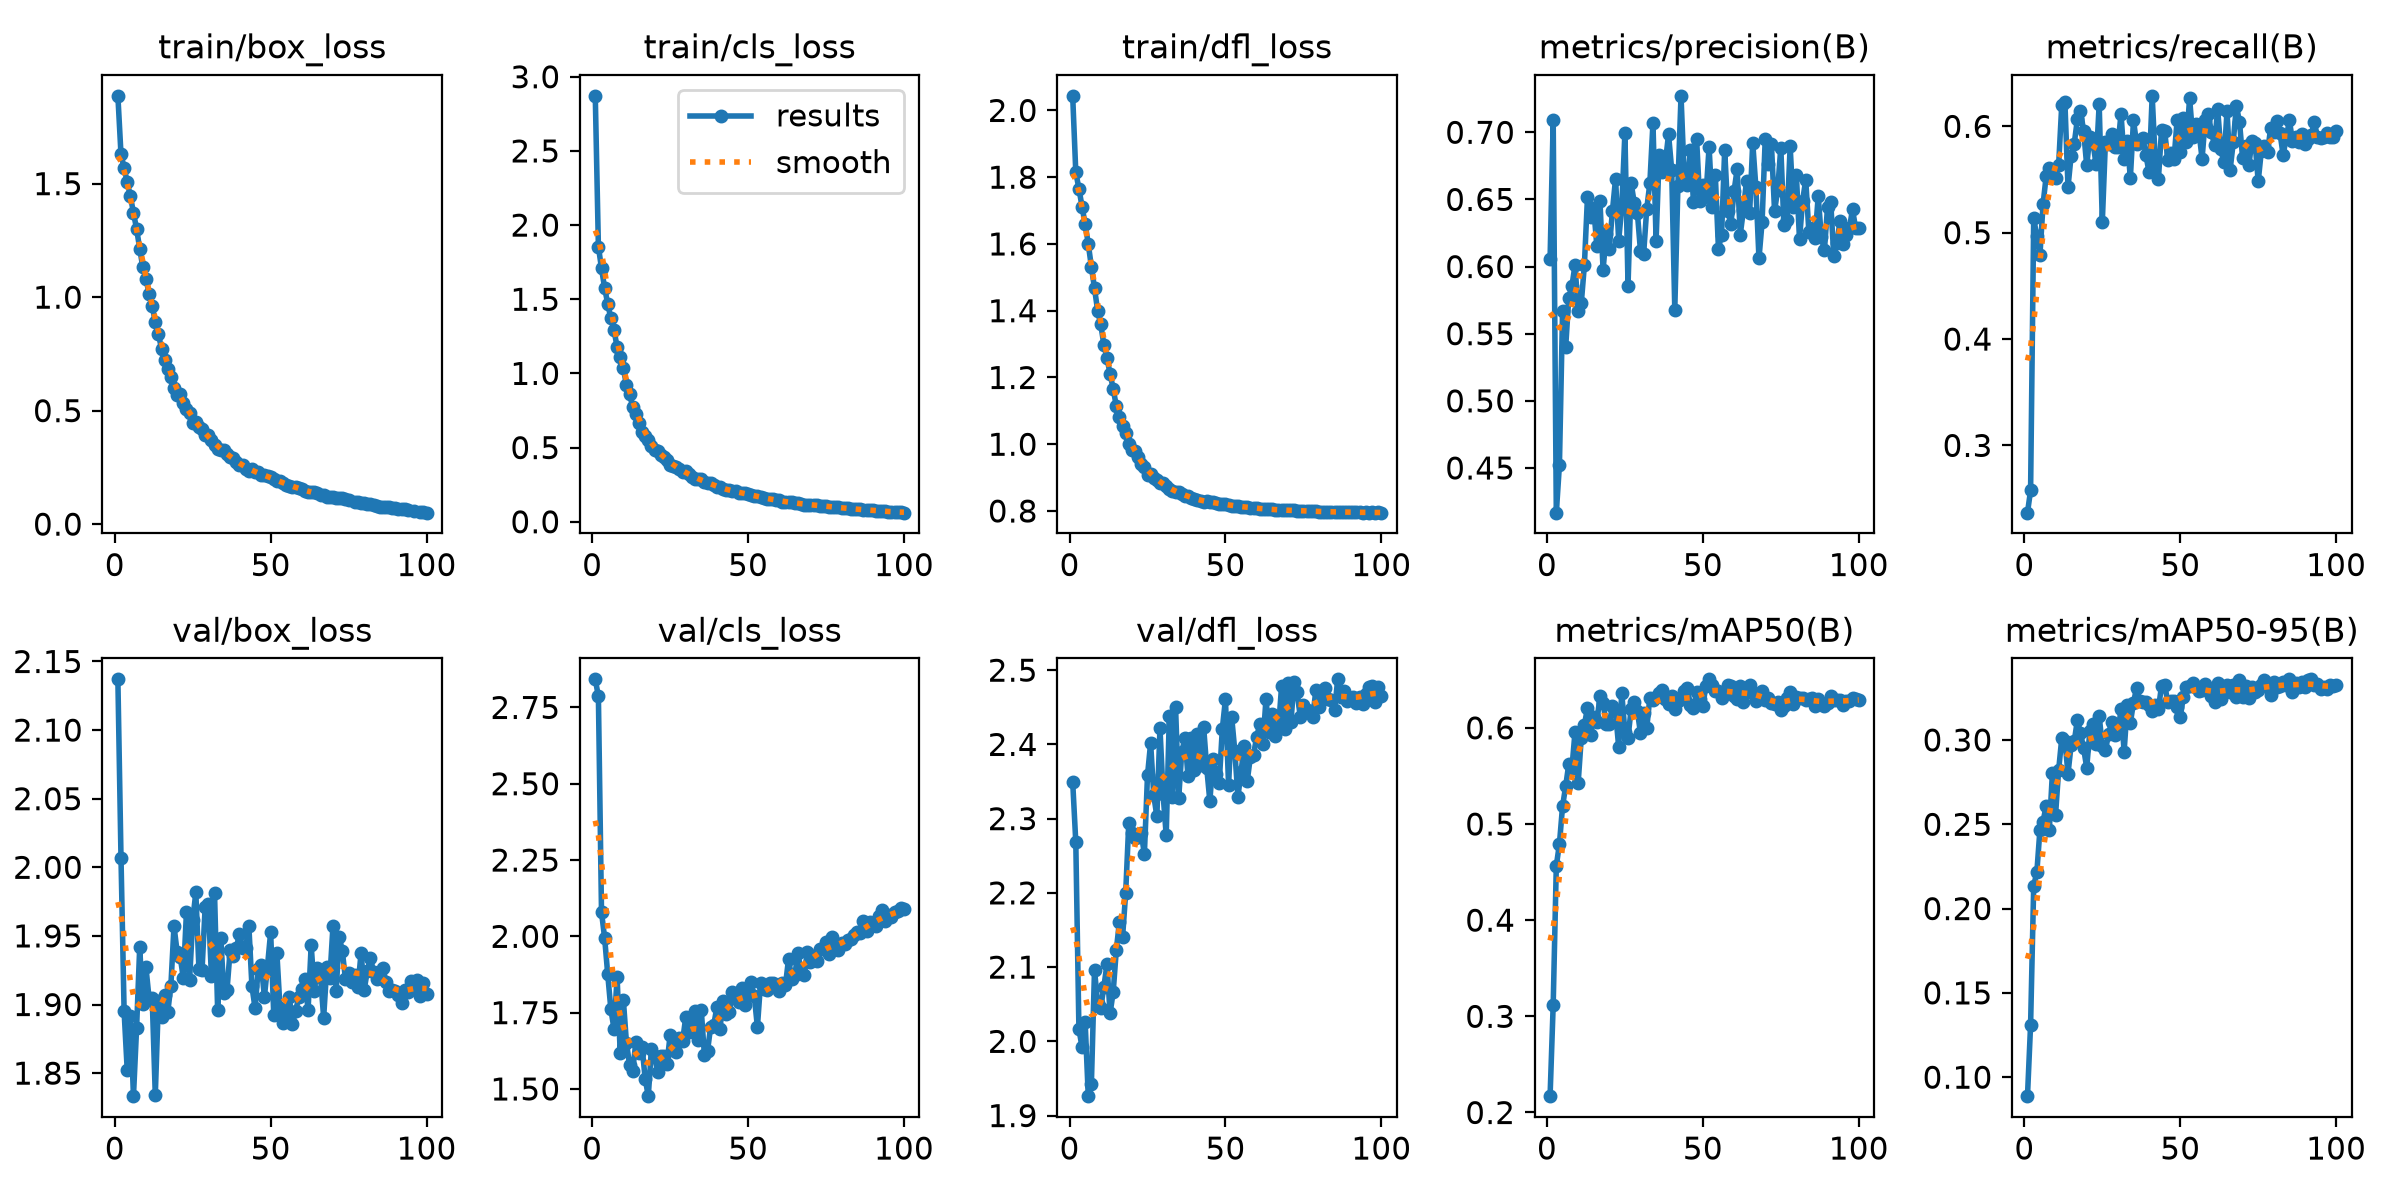

Source data for this figure (header and first rows):
epoch, time, train/box_loss, train/cls_loss, train/dfl_loss, metrics/precision(B), metrics/recall(B), metrics/mAP50(B), metrics/mAP50-95(B), val/box_loss, val/cls_loss, val/dfl_loss, lr/pg0, lr/pg1, lr/pg2
1, 5.799, 1.887, 2.871, 2.044, 0.6055, 0.2368, 0.217, 0.08874, 2.137, 2.842, 2.35, 0.06742, 0.0003291, 0.0003291
2, 8.98, 1.629, 1.855, 1.814, 0.7091, 0.2578, 0.3122, 0.1312, 2.007, 2.786, 2.268, 0.03441, 0.0006559, 0.0006559
3, 12.11, 1.57, 1.708, 1.766, 0.4167, 0.5134, 0.4565, 0.2136, 1.895, 2.079, 2.017, 0.001398, 0.0009761, 0.0009761
4, 15.18, 1.506, 1.576, 1.712, 0.4524, 0.4964, 0.4794, 0.2215, 1.852, 1.995, 1.992, 0.0009703, 0.0009703, 0.0009703
5, 18.27, 1.445, 1.469, 1.659, 0.5666, 0.4792, 0.5184, 0.2469, 1.891, 1.875, 2.026, 0.0009604, 0.0009604, 0.0009604
6, 21.32, 1.372, 1.37, 1.6, 0.5398, 0.5268, 0.5393, 0.2516, 1.833, 1.761, 1.926, 0.0009505, 0.0009505, 0.0009505
7, 24.39, 1.301, 1.292, 1.532, 0.5768, 0.5533, 0.5623, 0.2611, 1.883, 1.697, 1.942, 0.0009406, 0.0009406, 0.0009406
8, 27.51, 1.214, 1.178, 1.467, 0.5854, 0.5613, 0.5578, 0.2467, 1.942, 1.866, 2.096, 0.0009307, 0.0009307, 0.0009307
9, 30.59, 1.131, 1.109, 1.401, 0.6012, 0.5563, 0.5958, 0.2806, 1.9, 1.618, 2.052, 0.0009208, 0.0009208, 0.0009208
10, 33.65, 1.081, 1.035, 1.359, 0.5669, 0.5517, 0.5423, 0.2555, 1.927, 1.792, 2.045, 0.0009109, 0.0009109, 0.0009109
11, 37.04, 1.015, 0.9216, 1.299, 0.5726, 0.5641, 0.5894, 0.2822, 1.905, 1.651, 2.073, 0.000901, 0.000901, 0.000901
12, 40.44, 0.963, 0.8603, 1.258, 0.6009, 0.6204, 0.603, 0.3011, 1.905, 1.58, 2.104, 0.0008911, 0.0008911, 0.0008911
13, 43.6, 0.8888, 0.7749, 1.211, 0.652, 0.6229, 0.6207, 0.2995, 1.834, 1.559, 2.038, 0.0008812, 0.0008812, 0.0008812
14, 46.67, 0.8369, 0.7278, 1.166, 0.6366, 0.5429, 0.5923, 0.2801, 1.903, 1.653, 2.067, 0.0008713, 0.0008713, 0.0008713
15, 49.7, 0.773, 0.6649, 1.114, 0.6434, 0.5725, 0.6113, 0.2969, 1.891, 1.616, 2.123, 0.0008614, 0.0008614, 0.0008614
16, 52.74, 0.7247, 0.6044, 1.083, 0.6154, 0.5838, 0.6059, 0.2991, 1.907, 1.639, 2.161, 0.0008515, 0.0008515, 0.0008515
17, 55.81, 0.685, 0.5757, 1.054, 0.6487, 0.6065, 0.6327, 0.3118, 1.894, 1.534, 2.14, 0.0008416, 0.0008416, 0.0008416
18, 58.89, 0.6503, 0.5533, 1.034, 0.5976, 0.6147, 0.626, 0.3041, 1.914, 1.476, 2.2, 0.0008317, 0.0008317, 0.0008317
19, 61.91, 0.599, 0.5086, 0.9995, 0.6241, 0.5957, 0.6042, 0.2951, 1.957, 1.63, 2.295, 0.0008218, 0.0008218, 0.0008218
20, 64.99, 0.5709, 0.4819, 0.9816, 0.6134, 0.5633, 0.6043, 0.2836, 1.938, 1.609, 2.28, 0.0008119, 0.0008119, 0.0008119
21, 68.03, 0.5719, 0.4748, 0.98, 0.6414, 0.5903, 0.6224, 0.3052, 1.935, 1.554, 2.273, 0.000802, 0.000802, 0.000802
22, 71.13, 0.5348, 0.4521, 0.9608, 0.6654, 0.5845, 0.6167, 0.3094, 1.919, 1.607, 2.275, 0.0007921, 0.0007921, 0.0007921
23, 74.85, 0.5059, 0.4341, 0.9414, 0.6194, 0.5643, 0.5802, 0.2976, 1.968, 1.608, 2.28, 0.0007822, 0.0007822, 0.0007822
24, 77.98, 0.4887, 0.4186, 0.9306, 0.6444, 0.6209, 0.6362, 0.3143, 1.918, 1.581, 2.252, 0.0007723, 0.0007723, 0.0007723
25, 81.02, 0.4436, 0.3826, 0.9084, 0.6997, 0.51, 0.5954, 0.2962, 1.961, 1.676, 2.358, 0.0007624, 0.0007624, 0.0007624
26, 84.04, 0.4512, 0.3785, 0.91, 0.5859, 0.5857, 0.5897, 0.2939, 1.982, 1.632, 2.402, 0.0007525, 0.0007525, 0.0007525
27, 87.15, 0.4287, 0.3682, 0.8997, 0.662, 0.5838, 0.6197, 0.3033, 1.926, 1.62, 2.332, 0.0007426, 0.0007426, 0.0007426
28, 90.21, 0.4183, 0.3571, 0.8924, 0.6474, 0.5926, 0.627, 0.3108, 1.925, 1.668, 2.303, 0.0007327, 0.0007327, 0.0007327
29, 93.27, 0.3939, 0.3363, 0.8844, 0.64, 0.5809, 0.6175, 0.3027, 1.971, 1.657, 2.422, 0.0007228, 0.0007228, 0.0007228
30, 96.34, 0.3928, 0.3393, 0.8826, 0.6115, 0.581, 0.5944, 0.304, 1.973, 1.734, 2.333, 0.0007129, 0.0007129, 0.0007129
31, 99.41, 0.3708, 0.3189, 0.8741, 0.6091, 0.6119, 0.6151, 0.3182, 1.921, 1.687, 2.278, 0.000703, 0.000703, 0.000703
32, 102.5, 0.3497, 0.3048, 0.8657, 0.643, 0.5695, 0.5997, 0.2931, 1.981, 1.723, 2.439, 0.0006931, 0.0006931, 0.0006931
33, 105.6, 0.3291, 0.2914, 0.8591, 0.6619, 0.5859, 0.6313, 0.3207, 1.896, 1.757, 2.329, 0.0006832, 0.0006832, 0.0006832
34, 108.7, 0.3278, 0.2854, 0.8569, 0.7069, 0.5516, 0.6289, 0.3101, 1.949, 1.662, 2.45, 0.0006733, 0.0006733, 0.0006733
35, 112.4, 0.3247, 0.2856, 0.8565, 0.6193, 0.6057, 0.6317, 0.3222, 1.909, 1.758, 2.328, 0.0006634, 0.0006634, 0.0006634
36, 115.5, 0.3104, 0.271, 0.8514, 0.6832, 0.5837, 0.6363, 0.3309, 1.91, 1.611, 2.39, 0.0006535, 0.0006535, 0.0006535
37, 118.6, 0.297, 0.2623, 0.8452, 0.6707, 0.5875, 0.6393, 0.3233, 1.939, 1.624, 2.408, 0.0006436, 0.0006436, 0.0006436
38, 121.8, 0.2916, 0.2582, 0.8441, 0.6781, 0.589, 0.6303, 0.3225, 1.935, 1.704, 2.357, 0.0006337, 0.0006337, 0.0006337
39, 124.8, 0.2748, 0.2468, 0.8403, 0.6984, 0.5727, 0.625, 0.3226, 1.941, 1.709, 2.408, 0.0006238, 0.0006238, 0.0006238
40, 127.9, 0.2618, 0.2336, 0.836, 0.6722, 0.5568, 0.6332, 0.3209, 1.952, 1.769, 2.366, 0.0006139, 0.0006139, 0.0006139
41, 131, 0.2618, 0.2319, 0.8344, 0.568, 0.6287, 0.6196, 0.3171, 1.941, 1.698, 2.413, 0.000604, 0.000604, 0.000604
42, 134.1, 0.243, 0.2197, 0.8301, 0.6603, 0.5667, 0.6278, 0.3209, 1.942, 1.789, 2.372, 0.0005941, 0.0005941, 0.0005941
43, 137.1, 0.2342, 0.2119, 0.827, 0.7271, 0.5507, 0.6306, 0.3185, 1.958, 1.747, 2.424, 0.0005842, 0.0005842, 0.0005842
44, 140.2, 0.2425, 0.2171, 0.8294, 0.6685, 0.5965, 0.6387, 0.3322, 1.913, 1.751, 2.368, 0.0005743, 0.0005743, 0.0005743
45, 143.3, 0.2289, 0.2057, 0.8265, 0.6609, 0.5956, 0.641, 0.3326, 1.897, 1.819, 2.324, 0.0005644, 0.0005644, 0.0005644
46, 146.3, 0.229, 0.2047, 0.826, 0.6865, 0.5685, 0.624, 0.3227, 1.926, 1.799, 2.381, 0.0005545, 0.0005545, 0.0005545
47, 150, 0.215, 0.1964, 0.8229, 0.6478, 0.5753, 0.6207, 0.3231, 1.929, 1.786, 2.36, 0.0005446, 0.0005446, 0.0005446
48, 153.1, 0.2149, 0.1938, 0.8216, 0.6948, 0.569, 0.637, 0.323, 1.906, 1.832, 2.348, 0.0005347, 0.0005347, 0.0005347
49, 156.1, 0.2102, 0.191, 0.8205, 0.6485, 0.6061, 0.6305, 0.3196, 1.928, 1.775, 2.421, 0.0005248, 0.0005248, 0.0005248
50, 159.2, 0.2086, 0.1884, 0.8204, 0.6605, 0.5756, 0.623, 0.3136, 1.953, 1.808, 2.461, 0.0005149, 0.0005149, 0.0005149
51, 162.3, 0.2, 0.1796, 0.8193, 0.6526, 0.6077, 0.644, 0.3256, 1.892, 1.85, 2.345, 0.000505, 0.000505, 0.000505
52, 165.4, 0.1897, 0.1734, 0.8148, 0.6891, 0.5857, 0.6504, 0.3317, 1.937, 1.804, 2.437, 0.0004951, 0.0004951, 0.0004951
53, 168.4, 0.1914, 0.1727, 0.8159, 0.6443, 0.6264, 0.6445, 0.3322, 1.897, 1.703, 2.392, 0.0004852, 0.0004852, 0.0004852
54, 171.5, 0.1803, 0.1646, 0.8142, 0.6679, 0.59, 0.6386, 0.3335, 1.887, 1.846, 2.329, 0.0004753, 0.0004753, 0.0004753
55, 174.6, 0.173, 0.1591, 0.813, 0.6134, 0.6018, 0.6381, 0.3316, 1.894, 1.827, 2.363, 0.0004654, 0.0004654, 0.0004654
56, 177.6, 0.1698, 0.156, 0.8125, 0.6235, 0.595, 0.6306, 0.3291, 1.905, 1.823, 2.398, 0.0004555, 0.0004555, 0.0004555
57, 180.6, 0.1652, 0.1514, 0.8109, 0.6868, 0.5695, 0.6362, 0.3297, 1.886, 1.848, 2.351, 0.0004456, 0.0004456, 0.0004456
58, 183.9, 0.1643, 0.1515, 0.8094, 0.6413, 0.6059, 0.6442, 0.3334, 1.895, 1.849, 2.383, 0.0004357, 0.0004357, 0.0004357
59, 187.4, 0.1588, 0.1463, 0.81, 0.6314, 0.6117, 0.6438, 0.3297, 1.905, 1.839, 2.386, 0.0004258, 0.0004258, 0.0004258
60, 190.4, 0.1541, 0.1435, 0.8083, 0.6561, 0.5942, 0.6335, 0.3261, 1.912, 1.822, 2.409, 0.0004159, 0.0004159, 0.0004159
... 40 more rows
